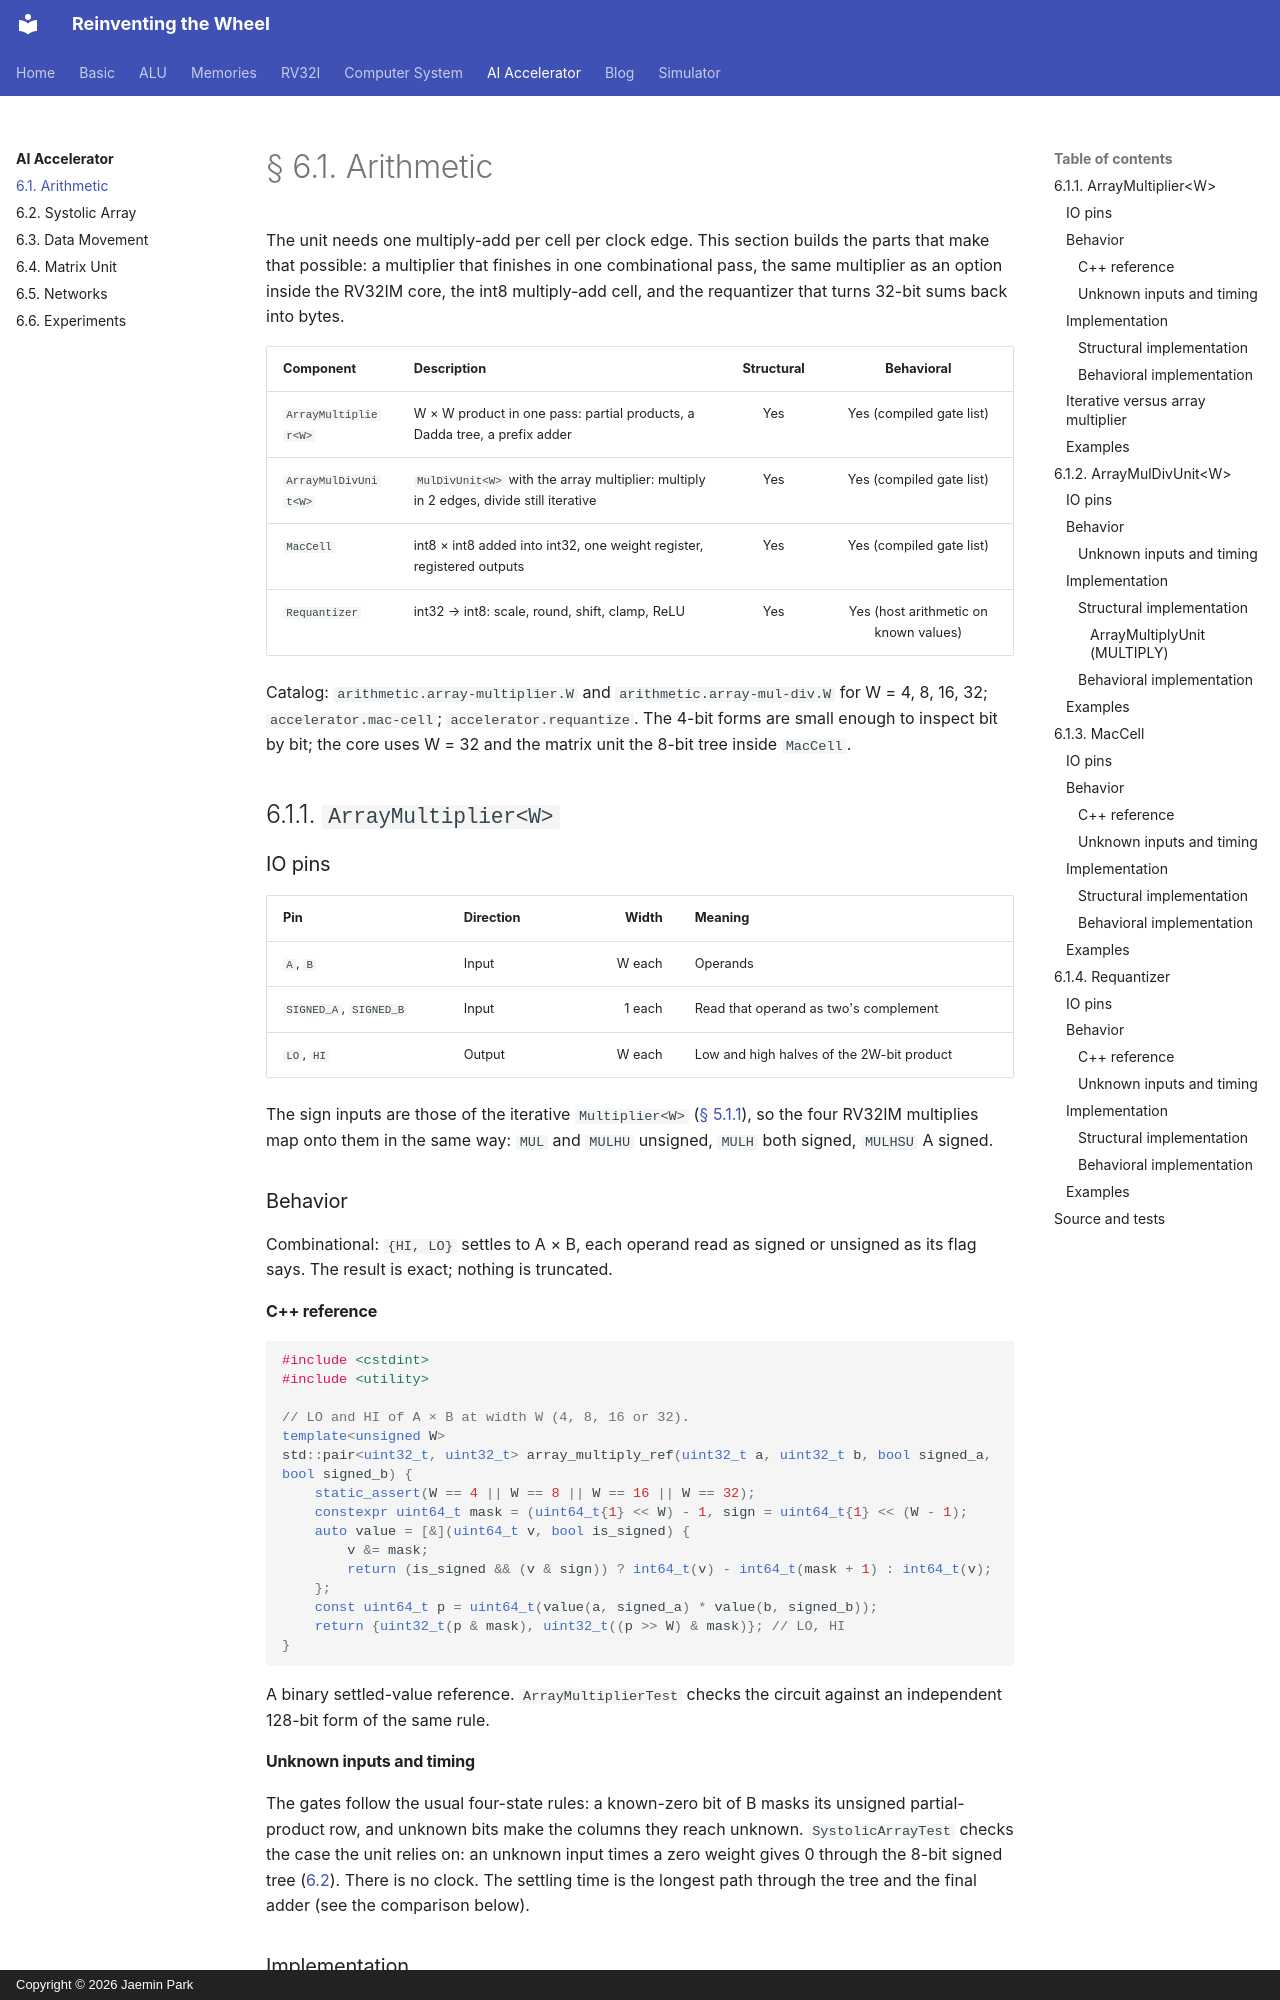

repository: arnold518/reinventing-the-wheel · page: accelerator/6.1/index.html · generator: mkdocs · copyright: Copyright © 2026 Jaemin Park

# § 6.1. Arithmetic

The unit needs one multiply-add per cell per clock edge. This section builds
the parts that make that possible: a multiplier that finishes in one
combinational pass, the same multiplier as an option inside the RV32IM core,
the int8 multiply-add cell, and the requantizer that turns 32-bit sums back
into bytes.

| Component | Description | Structural | Behavioral |
| --- | --- | :---: | :---: |
| `ArrayMultiplier<W>` | W × W product in one pass: partial products, a Dadda tree, a prefix adder | Yes | Yes (compiled gate list) |
| `ArrayMulDivUnit<W>` | `MulDivUnit<W>` with the array multiplier: multiply in 2 edges, divide still iterative | Yes | Yes (compiled gate list) |
| `MacCell` | int8 × int8 added into int32, one weight register, registered outputs | Yes | Yes (compiled gate list) |
| `Requantizer` | int32 → int8: scale, round, shift, clamp, ReLU | Yes | Yes (host arithmetic on known values) |

Catalog: `arithmetic.array-multiplier.W` and `arithmetic.array-mul-div.W`
for W = 4, 8, 16, 32; `accelerator.mac-cell`; `accelerator.requantize`.
The 4-bit forms are small enough to inspect bit by bit; the core uses W = 32
and the matrix unit the 8-bit tree inside `MacCell`.

## 6.1.1. `ArrayMultiplier<W>`

### IO pins

| Pin | Direction | Width | Meaning |
| --- | --- | ---: | --- |
| `A`, `B` | Input | W each | Operands |
| `SIGNED_A`, `SIGNED_B` | Input | 1 each | Read that operand as two's complement |
| `LO`, `HI` | Output | W each | Low and high halves of the 2W-bit product |

The sign inputs are those of the iterative `Multiplier<W>`
([§ 5.1.1](../system/5.1/arithmetic.md)), so the four RV32IM multiplies map
onto them in the same way: `MUL` and `MULHU` unsigned, `MULH` both signed,
`MULHSU` A signed.

### Behavior

Combinational: `{HI, LO}` settles to A × B, each operand read as signed or
unsigned as its flag says. The result is exact; nothing is truncated.

#### C++ reference

```cpp
#include <cstdint>
#include <utility>

// LO and HI of A × B at width W (4, 8, 16 or 32).
template<unsigned W>
std::pair<uint32_t, uint32_t> array_multiply_ref(uint32_t a, uint32_t b, bool signed_a, bool signed_b) {
    static_assert(W == 4 || W == 8 || W == 16 || W == 32);
    constexpr uint64_t mask = (uint64_t{1} << W) - 1, sign = uint64_t{1} << (W - 1);
    auto value = [&](uint64_t v, bool is_signed) {
        v &= mask;
        return (is_signed && (v & sign)) ? int64_t(v) - int64_t(mask + 1) : int64_t(v);
    };
    const uint64_t p = uint64_t(value(a, signed_a) * value(b, signed_b));
    return {uint32_t(p & mask), uint32_t((p >> W) & mask)}; // LO, HI
}
```

A binary settled-value reference. `ArrayMultiplierTest` checks the circuit
against an independent 128-bit form of the same rule.

#### Unknown inputs and timing

The gates follow the usual four-state rules: a known-zero bit of B masks
its unsigned partial-product row, and unknown bits make the columns they
reach unknown. `SystolicArrayTest` checks the case the unit relies on: an
unknown input times a zero weight gives 0 through the 8-bit signed tree
([6.2](6.2.md)). There is no clock. The settling time is the
longest path through the tree and the final adder (see the comparison
below).

### Implementation
